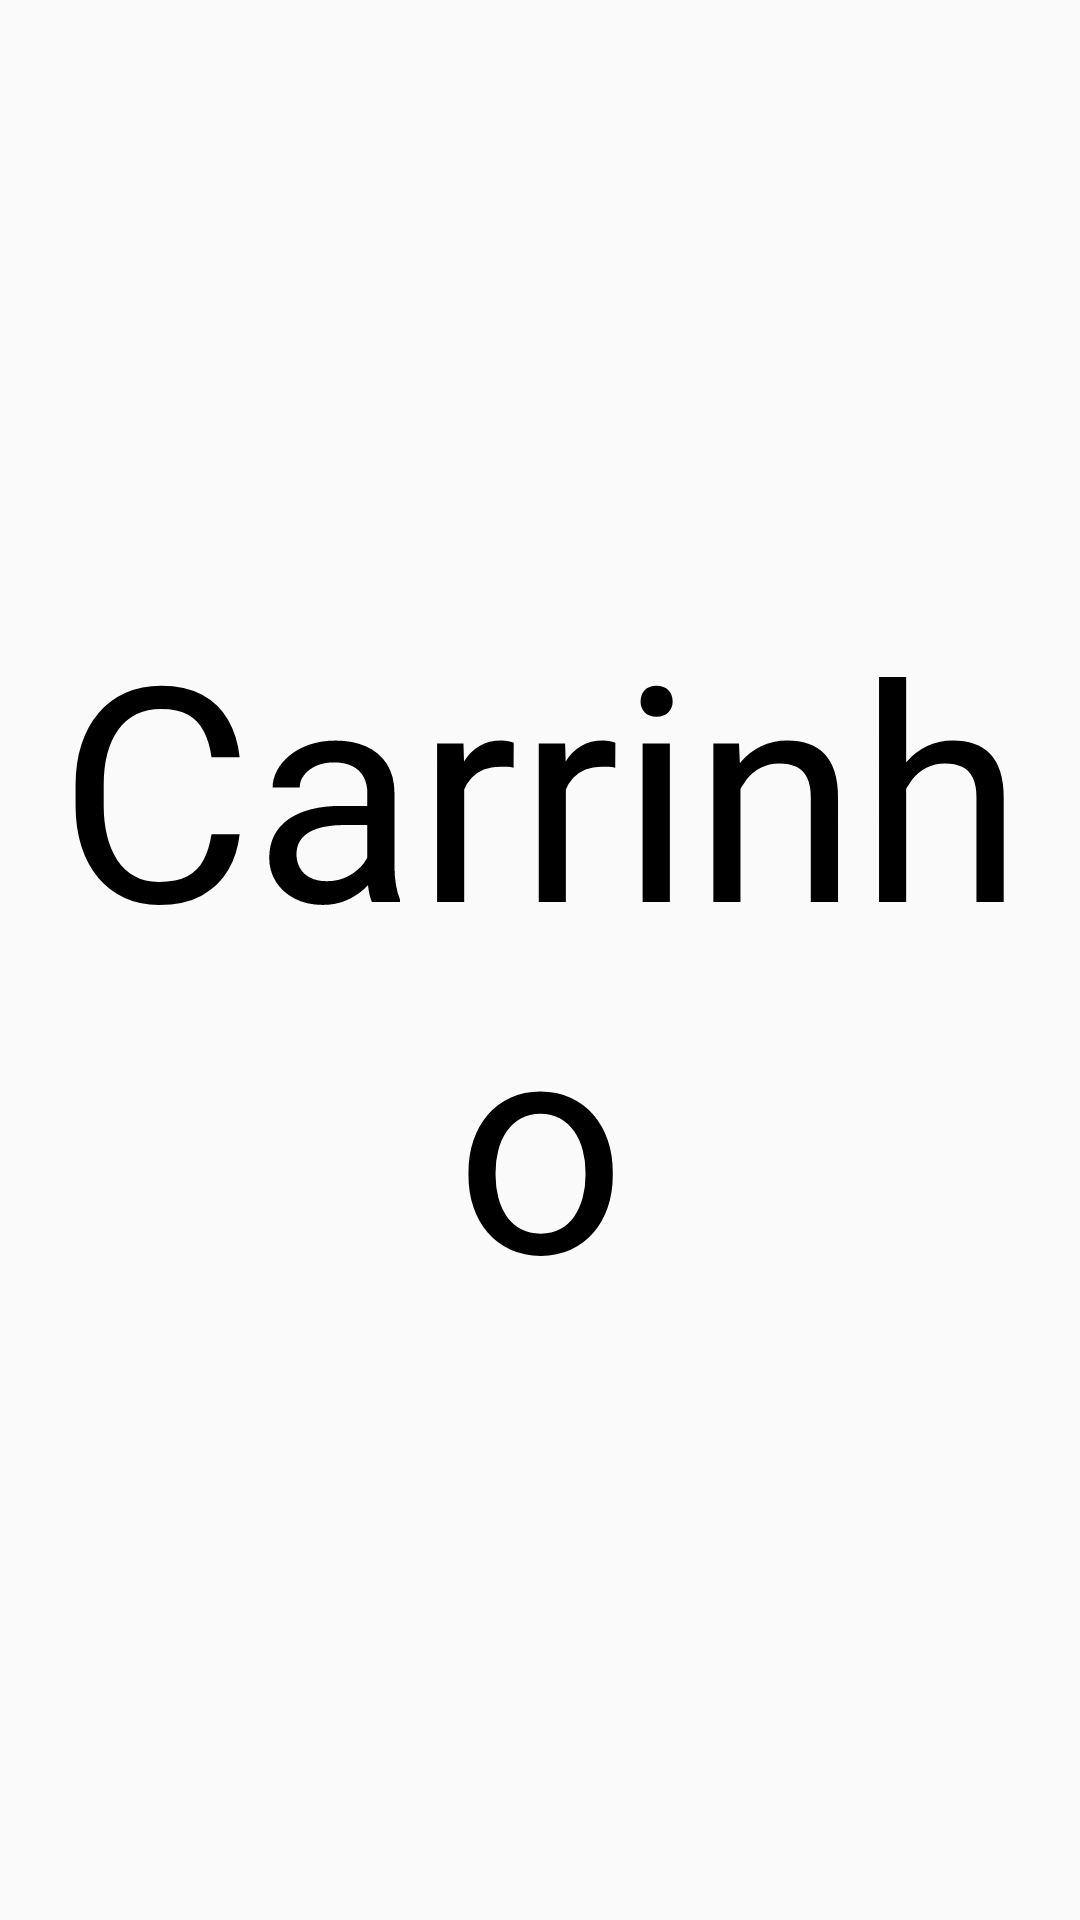

Here is an Android app screen rendered from its layout file. Give the layout XML and the strings, colors and styles it references.
<!-- AndroidManifest.xml: application theme AppTheme -->
<!-- res/layout/fragment_carrinho.xml -->
<?xml version="1.0" encoding="utf-8"?>
<FrameLayout xmlns:android="http://schemas.android.com/apk/res/android"
    xmlns:tools="http://schemas.android.com/tools"
    android:layout_width="match_parent"
    android:layout_height="match_parent"
    tools:context=".fragments.CarrinhoFragment">

    
    <TextView
        android:layout_width="match_parent"
        android:layout_height="match_parent"
        android:gravity="center_horizontal|center_vertical"
        android:textColor="#000000"
        android:textSize="100sp"
        android:text="Carrinho" />

</FrameLayout>
<!-- resources referenced by this layout -->
<resources>
  <style name="AppTheme" parent="Theme.AppCompat.Light.NoActionBar">
          
          
          <item name="colorPrimary">@color/app_green_dark</item>
          <item name="colorPrimaryDark">@color/colorPrimaryDark</item>
          <item name="colorAccent">@color/colorAccent</item>
          <item name="android:colorForeground">@color/foreground_material_light</item>
      </style>
  <color name="app_green_dark">#0b8043</color>
  <color name="colorPrimaryDark">#9ae1c9</color>
  <color name="colorAccent">#9ae1c9</color>
  <color name="foreground_material_light">#595959</color>
</resources>
